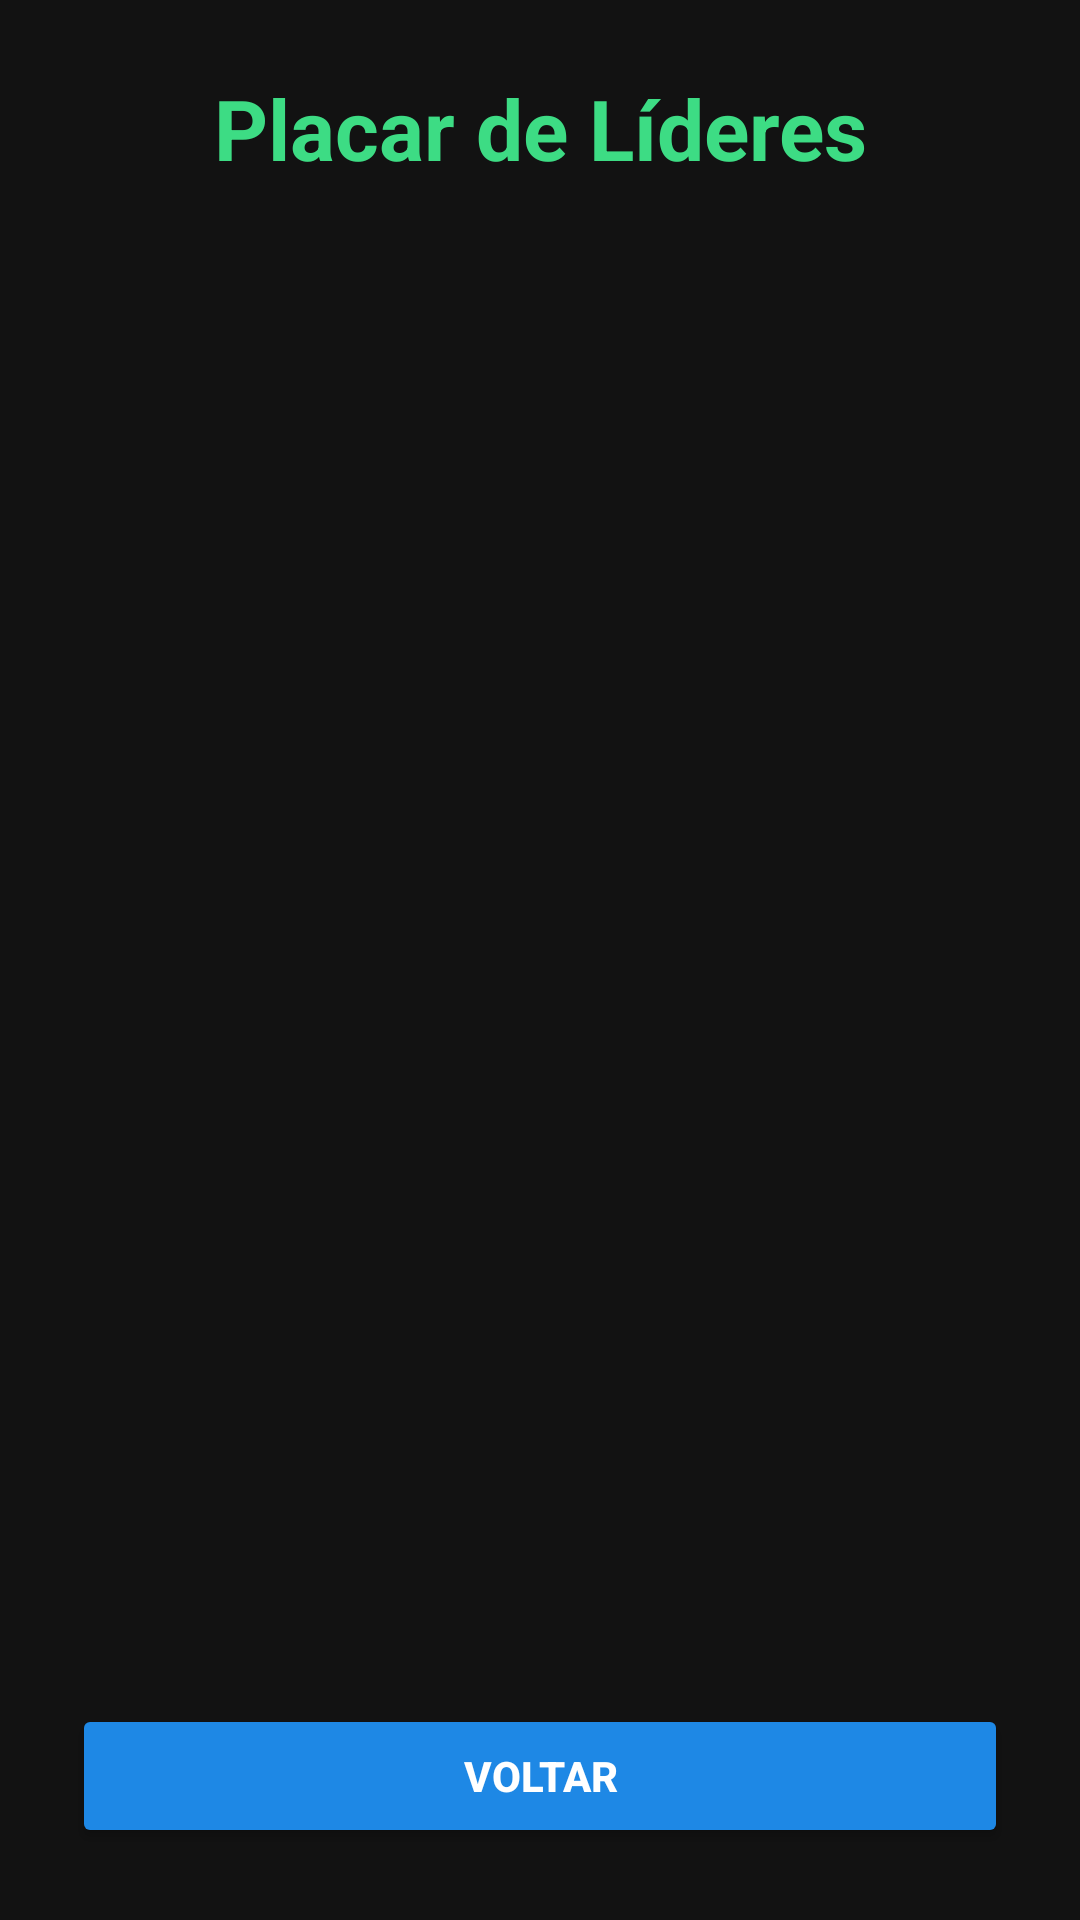

Reconstruct the res/layout file that produces this screen, plus the resources it refers to.
<!-- AndroidManifest.xml: application theme Theme.ShowDoMilhao -->
<!-- res/layout/activity_placar.xml -->
<?xml version="1.0" encoding="utf-8"?>
<LinearLayout xmlns:android="http://schemas.android.com/apk/res/android"
    android:layout_width="match_parent"
    android:layout_height="match_parent"
    android:orientation="vertical"
    android:background="#121212"
    android:padding="24dp">

    <TextView
        android:layout_width="match_parent"
        android:layout_height="wrap_content"
        android:text="Placar de Líderes"
        android:textSize="28sp"
        android:textColor="#3DDC84"
        android:textStyle="bold"
        android:gravity="center"
        android:paddingBottom="16dp" />

    <androidx.recyclerview.widget.RecyclerView
        android:id="@+id/recyclerViewScores"
        android:layout_width="match_parent"
        android:layout_height="0dp"
        android:layout_weight="1" />

    <Button
        android:id="@+id/btnVoltar"
        android:layout_width="match_parent"
        android:layout_height="wrap_content"
        android:text="Voltar"
        android:backgroundTint="#1E88E5"
        android:textColor="#FFFFFF"
        android:textStyle="bold"
        android:layout_marginTop="16dp" />
</LinearLayout>
<!-- resources referenced by this layout -->
<resources>
  <style name="Theme.ShowDoMilhao" parent="Theme.AppCompat.Light.DarkActionBar">
          
          <item name="colorPrimary">@color/purple_500</item>
          <item name="colorPrimaryDark">@color/purple_700</item>
          <item name="colorAccent">@color/teal_200</item>
          
      </style>
  <!-- not gathered from this repository: default colours our renderer supplied (Android Studio template values) -->
  <color name="purple_500">#FF6200EE</color>
  <color name="purple_700">#FF3700B3</color>
  <color name="teal_200">#FF03DAC5</color>
</resources>
